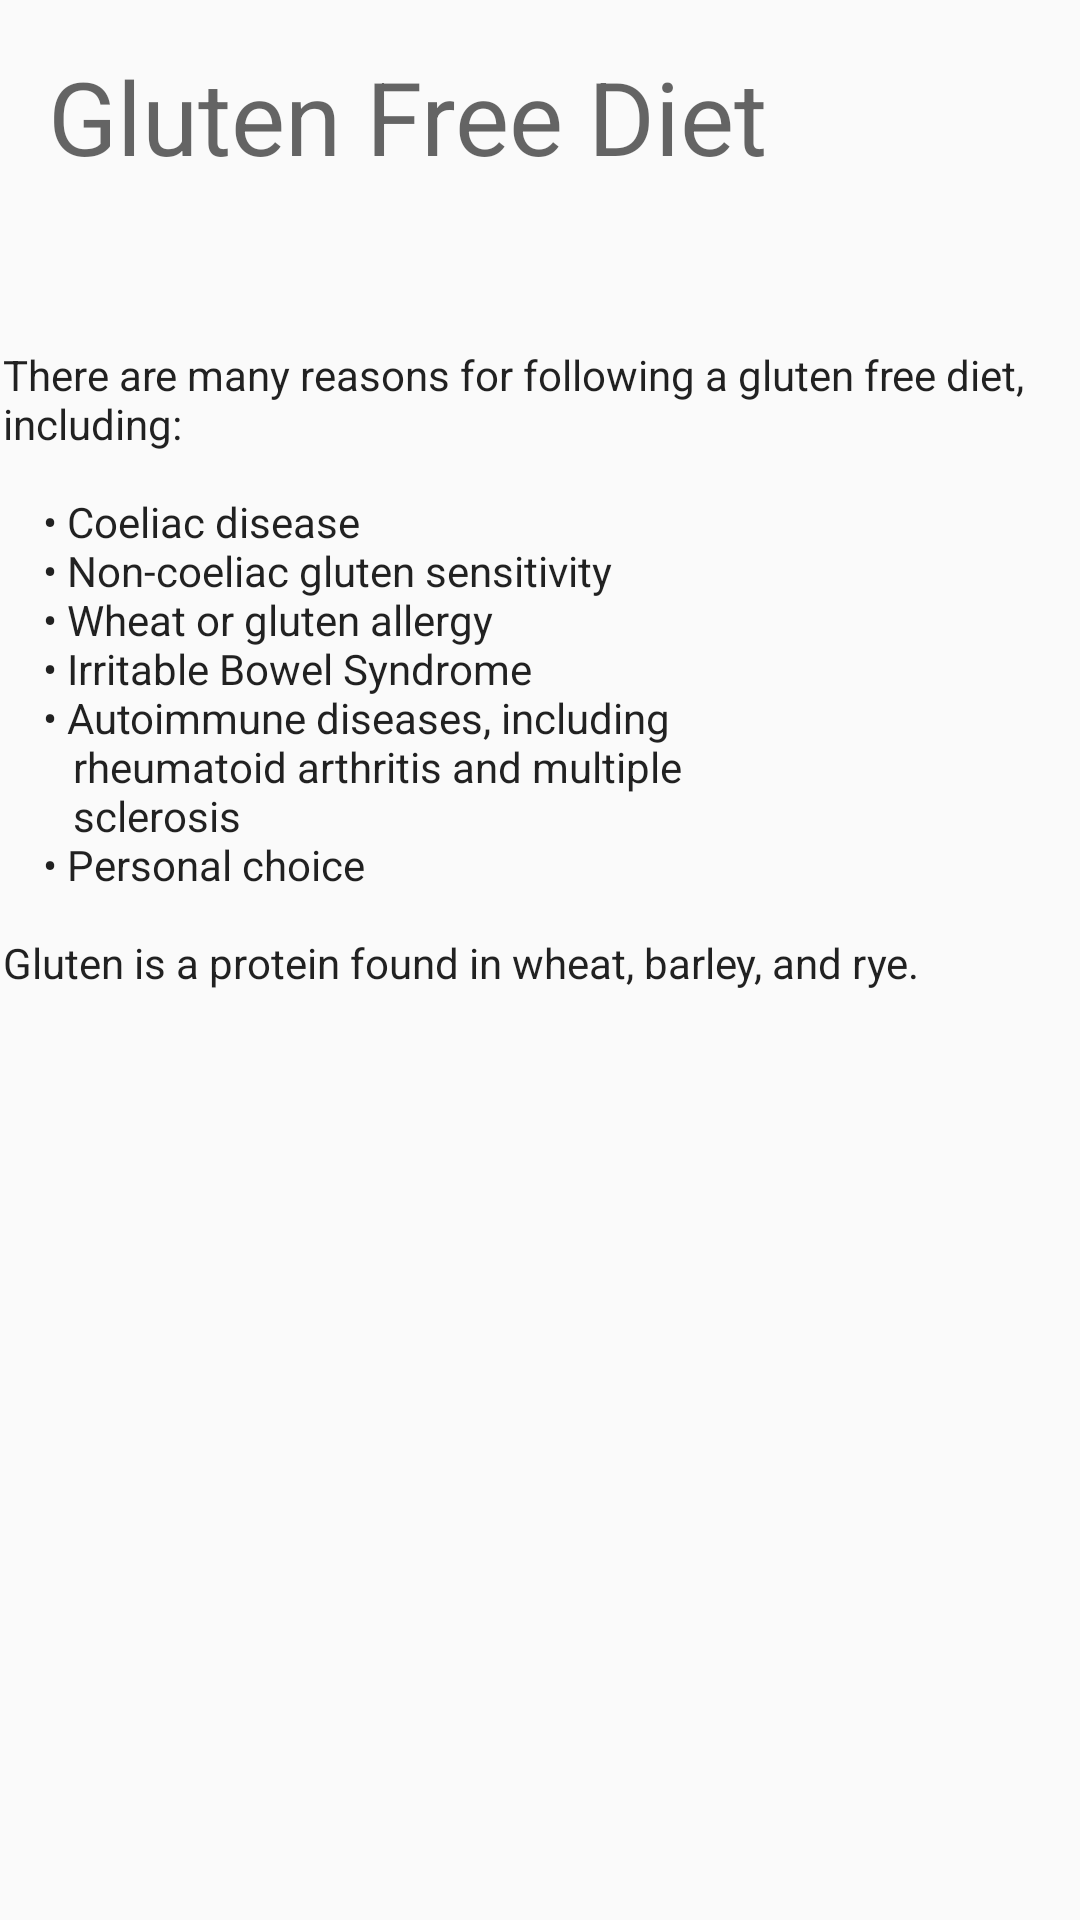

Android layout source for this screen:
<!-- AndroidManifest.xml: application theme AppTheme -->
<!-- res/layout/activity_diet_info_screen.xml -->
<?xml version="1.0" encoding="utf-8"?>
<android.support.constraint.ConstraintLayout xmlns:android="http://schemas.android.com/apk/res/android"
    xmlns:app="http://schemas.android.com/apk/res-auto"
    xmlns:tools="http://schemas.android.com/tools"
    android:layout_width="match_parent"
    android:layout_height="match_parent"
    tools:context="com.example.ailbh.fypcoeliac.DietInfoScreen">

    <TextView
        android:id="@+id/textView"
        android:layout_width="wrap_content"
        android:layout_height="wrap_content"
        android:layout_marginStart="16dp"
        android:layout_marginTop="16dp"
        android:text="@string/gf_diet"
        android:textAppearance="@style/TextAppearance.AppCompat.Display1"
        app:layout_constraintStart_toStartOf="parent"
        app:layout_constraintTop_toTopOf="parent" />

    <TextView
        android:id="@+id/textView2"
        android:layout_width="358dp"
        android:layout_height="471dp"
        android:layout_marginBottom="16dp"
        android:layout_marginEnd="16dp"
        android:layout_marginStart="16dp"
        android:layout_marginTop="16dp"
        android:text="@string/gf_diet_info"
        android:textAppearance="@style/TextAppearance.AppCompat.Body1"
        app:layout_constraintBottom_toBottomOf="parent"
        app:layout_constraintEnd_toEndOf="parent"
        app:layout_constraintStart_toStartOf="parent"
        app:layout_constraintTop_toBottomOf="@+id/textView" />
</android.support.constraint.ConstraintLayout>
<!-- resources referenced by this layout -->
<resources>
  <string name="gf_diet">Gluten Free Diet</string>
  <string name="gf_diet_info">There are many reasons for following a gluten free diet, including:\n
          \n\t\t• Coeliac disease\n\t\t• Non-coeliac gluten sensitivity \n\t\t• Wheat or gluten allergy\n\t\t• Irritable
          Bowel Syndrome\n\t\t• Autoimmune diseases, including \n\t\t\t rheumatoid arthritis and multiple
          \n\t\t\t sclerosis\n\t\t• Personal choice\n\nGluten is a protein found in wheat, barley, and rye.\n\n</string>
  <style name="AppTheme" parent="Theme.AppCompat.Light.NoActionBar">
          
          <item name="colorPrimary">@color/colorPrimary</item>
          <item name="colorPrimaryDark">@color/colorPrimaryDark</item>
          <item name="colorAccent">@color/colorAccent</item>
          
      </style>
  <color name="colorPrimary">#4caf50</color>
  <color name="colorPrimaryDark">#388e3c</color>
  <color name="colorAccent">#673ab7</color>
</resources>
